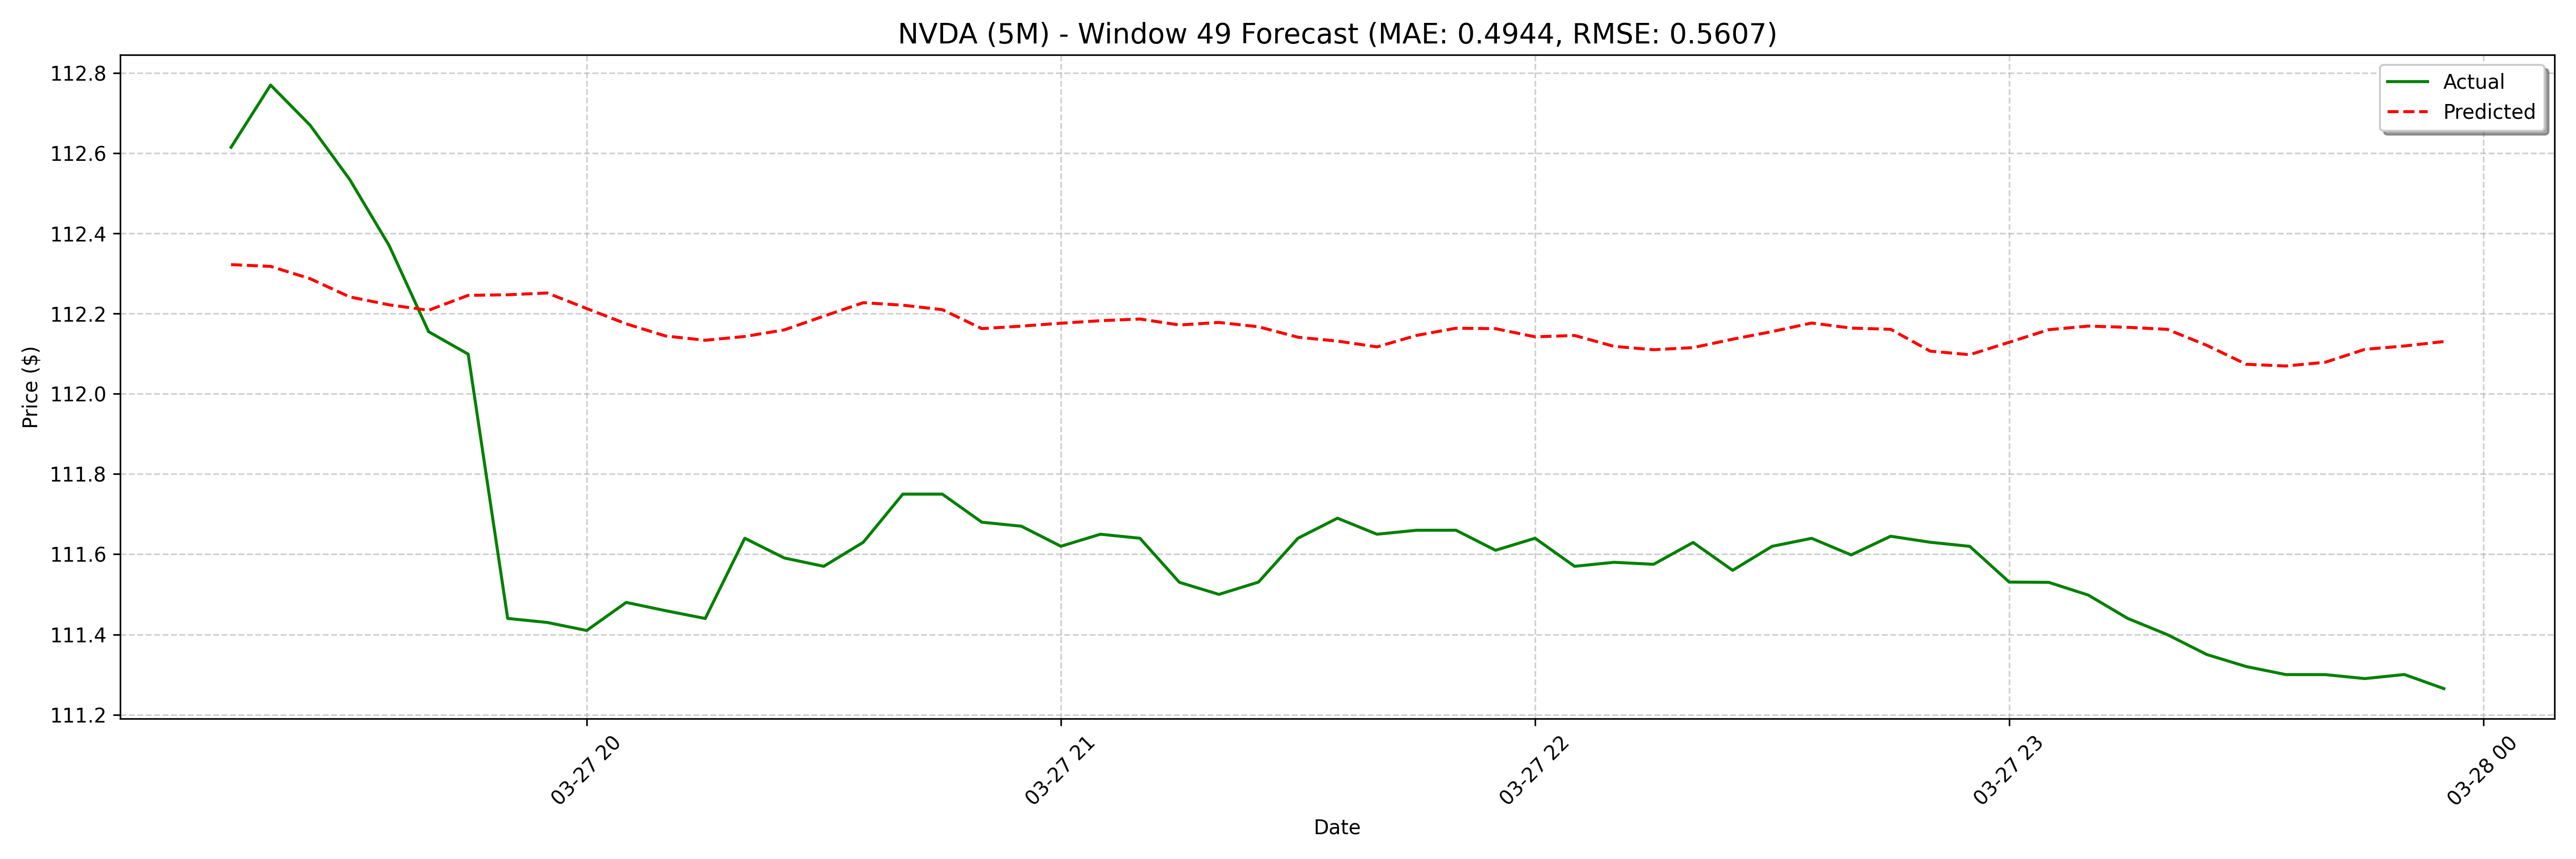

Source data for this figure (header and first rows):
date, actual, forecast
2025-03-27 19:15:00, 112.6, 112.3
2025-03-27 19:20:00, 112.8, 112.3
2025-03-27 19:25:00, 112.7, 112.3
2025-03-27 19:30:00, 112.5, 112.2
2025-03-27 19:35:00, 112.4, 112.2
2025-03-27 19:40:00, 112.2, 112.2
2025-03-27 19:45:00, 112.1, 112.2
2025-03-27 19:50:00, 111.4, 112.2
2025-03-27 19:55:00, 111.4, 112.3
2025-03-27 20:00:00, 111.4, 112.2
2025-03-27 20:05:00, 111.5, 112.2
2025-03-27 20:10:00, 111.5, 112.1
2025-03-27 20:15:00, 111.4, 112.1
2025-03-27 20:20:00, 111.6, 112.1
2025-03-27 20:25:00, 111.6, 112.2
2025-03-27 20:30:00, 111.6, 112.2
2025-03-27 20:35:00, 111.6, 112.2
2025-03-27 20:40:00, 111.8, 112.2
2025-03-27 20:45:00, 111.8, 112.2
2025-03-27 20:50:00, 111.7, 112.2
2025-03-27 20:55:00, 111.7, 112.2
2025-03-27 21:00:00, 111.6, 112.2
2025-03-27 21:05:00, 111.7, 112.2
2025-03-27 21:10:00, 111.6, 112.2
2025-03-27 21:15:00, 111.5, 112.2
2025-03-27 21:20:00, 111.5, 112.2
2025-03-27 21:25:00, 111.5, 112.2
2025-03-27 21:30:00, 111.6, 112.1
2025-03-27 21:35:00, 111.7, 112.1
2025-03-27 21:40:00, 111.7, 112.1
2025-03-27 21:45:00, 111.7, 112.1
2025-03-27 21:50:00, 111.7, 112.2
2025-03-27 21:55:00, 111.6, 112.2
2025-03-27 22:00:00, 111.6, 112.1
2025-03-27 22:05:00, 111.6, 112.1
2025-03-27 22:10:00, 111.6, 112.1
2025-03-27 22:15:00, 111.6, 112.1
2025-03-27 22:20:00, 111.6, 112.1
2025-03-27 22:25:00, 111.6, 112.1
2025-03-27 22:30:00, 111.6, 112.2
2025-03-27 22:35:00, 111.6, 112.2
2025-03-27 22:40:00, 111.6, 112.2
2025-03-27 22:45:00, 111.6, 112.2
2025-03-27 22:50:00, 111.6, 112.1
2025-03-27 22:55:00, 111.6, 112.1
2025-03-27 23:00:00, 111.5, 112.1
2025-03-27 23:05:00, 111.5, 112.2
2025-03-27 23:10:00, 111.5, 112.2
2025-03-27 23:15:00, 111.4, 112.2
2025-03-27 23:20:00, 111.4, 112.2
2025-03-27 23:25:00, 111.3, 112.1
2025-03-27 23:30:00, 111.3, 112.1
2025-03-27 23:35:00, 111.3, 112.1
2025-03-27 23:40:00, 111.3, 112.1
2025-03-27 23:45:00, 111.3, 112.1
2025-03-27 23:50:00, 111.3, 112.1
2025-03-27 23:55:00, 111.3, 112.1
2025-03-28 08:00:00, 111.3, 112.1
2025-03-28 08:05:00, 111.1, 112.1
2025-03-28 08:10:00, 111.1, 112.1
... 68 more rows
